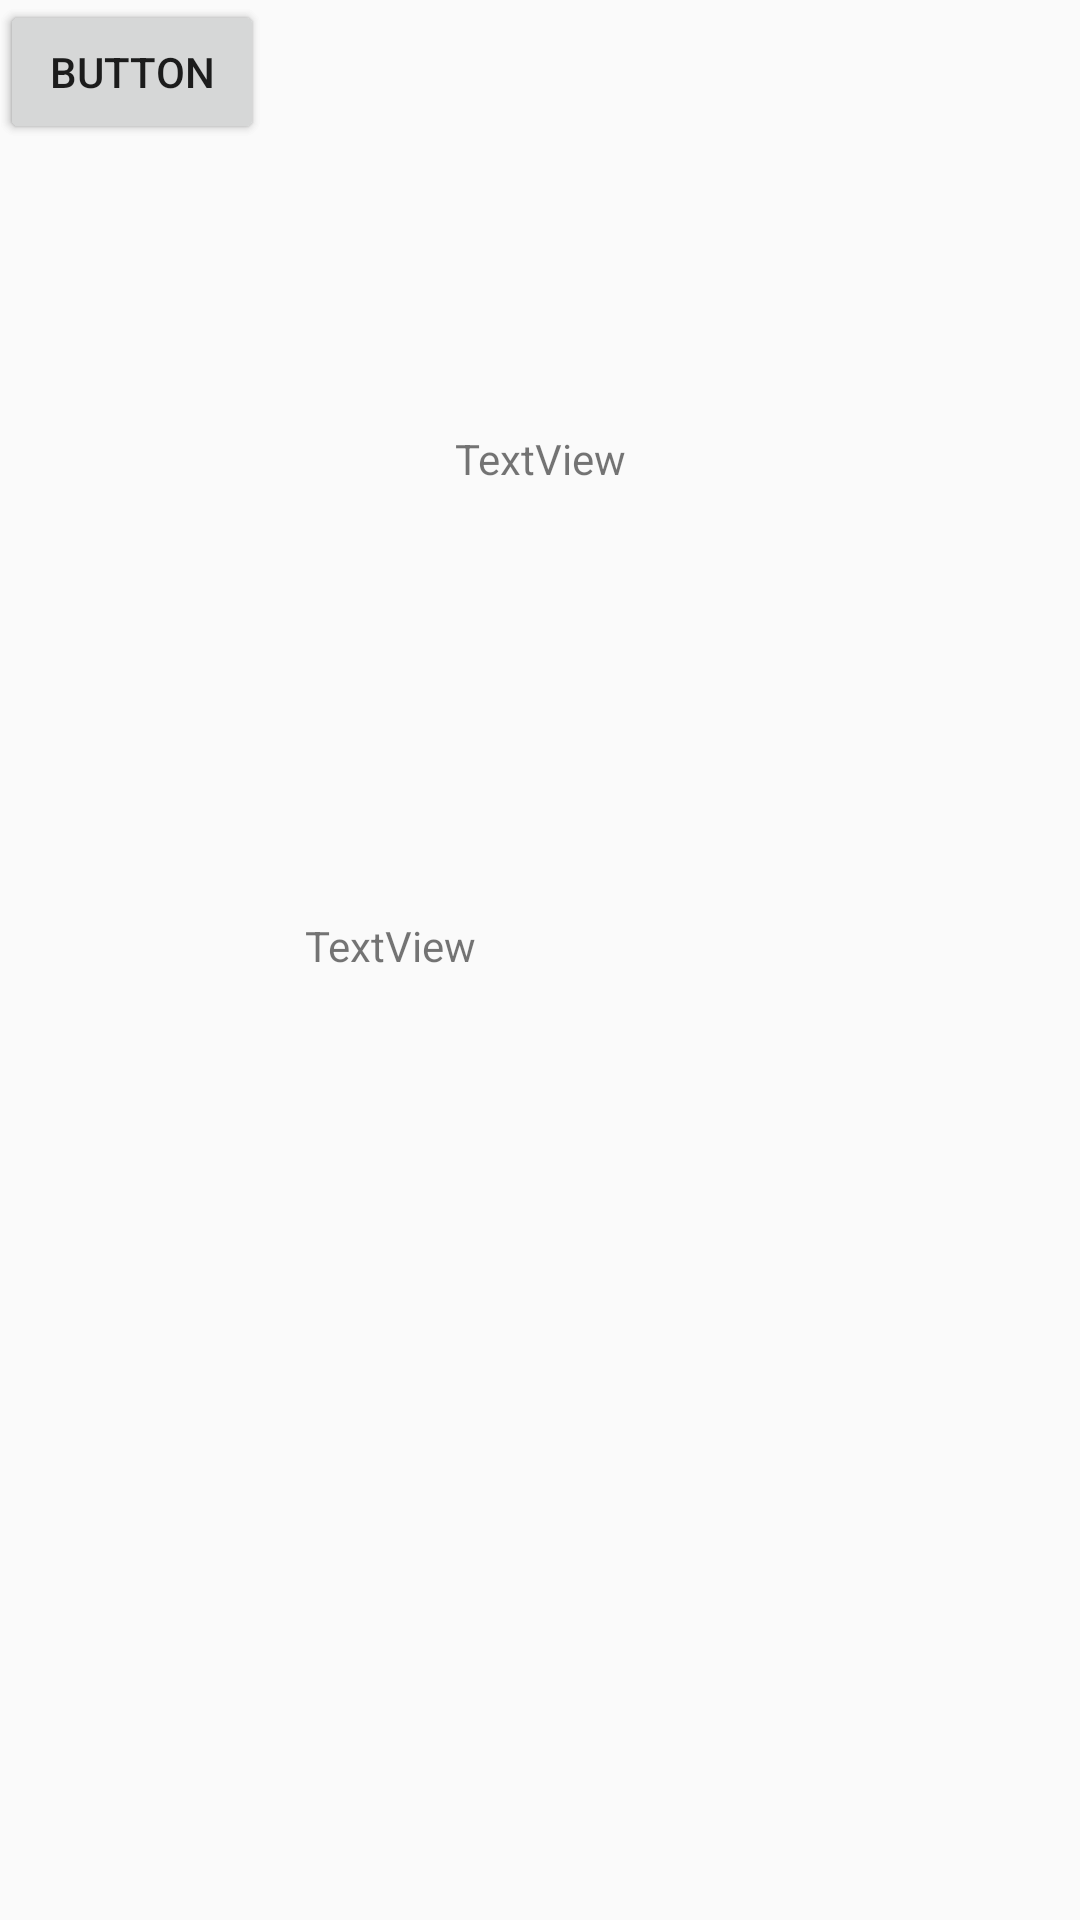

The Android layout XML behind this screen, and the referenced resources:
<!-- AndroidManifest.xml: application theme Theme.Test -->
<!-- res/layout/main2.xml -->
<?xml version="1.0" encoding="utf-8"?>
<androidx.constraintlayout.widget.ConstraintLayout xmlns:android="http://schemas.android.com/apk/res/android"
    xmlns:app="http://schemas.android.com/apk/res-auto"
    xmlns:tools="http://schemas.android.com/tools"
    android:layout_width="match_parent"
    android:layout_height="match_parent"
    tools:context=".Main">

    <TextView
        android:id="@+id/textView"
        android:layout_width="154dp"
        android:layout_height="79dp"
        android:text="TextView"
        app:layout_constraintBottom_toBottomOf="parent"
        app:layout_constraintEnd_toEndOf="parent"
        app:layout_constraintHorizontal_bias="0.494"
        app:layout_constraintStart_toStartOf="parent"
        app:layout_constraintTop_toTopOf="parent"
        app:layout_constraintVertical_bias="0.545" />

    <TextView
        android:id="@+id/textView2"
        android:layout_width="wrap_content"
        android:layout_height="wrap_content"
        android:text="TextView"
        app:layout_constraintBottom_toTopOf="@+id/textView"
        app:layout_constraintEnd_toEndOf="parent"
        app:layout_constraintStart_toStartOf="parent"
        app:layout_constraintTop_toTopOf="parent" />

    <Button
        android:id="@+id/button"
        android:layout_width="wrap_content"
        android:layout_height="wrap_content"
        android:text="Button"
        tools:layout_editor_absoluteX="157dp"
        tools:layout_editor_absoluteY="260dp" />

    <Button
        android:id="@+id/button2"
        android:layout_width="wrap_content"
        android:layout_height="wrap_content"
        android:text="Button"
        tools:layout_editor_absoluteX="161dp"
        tools:layout_editor_absoluteY="522dp" />
</androidx.constraintlayout.widget.ConstraintLayout>
<!-- resources referenced by this layout -->
<resources>
  <style name="Theme.Test" parent="Theme.AppCompat.Light.NoActionBar">
          
          <item name="colorPrimary">@color/purple_500</item>
          <item name="colorPrimaryVariant">@color/orange</item>
          <item name="colorOnPrimary">@color/white</item>
          
          <item name="colorSecondary">@color/teal_200</item>
          <item name="colorSecondaryVariant">@color/teal_700</item>
          <item name="colorOnSecondary">@color/black</item>
          
          <item name="android:statusBarColor" tools:targetApi="l">?attr/colorPrimaryVariant</item>
          
      </style>
  <color name="purple_500">#FF6200EE</color>
  <color name="orange">#F56739</color>
  <color name="white">#FFFFFFFF</color>
  <color name="teal_200">#FF03DAC5</color>
  <color name="teal_700">#FF018786</color>
  <color name="black">#FF000000</color>
</resources>
